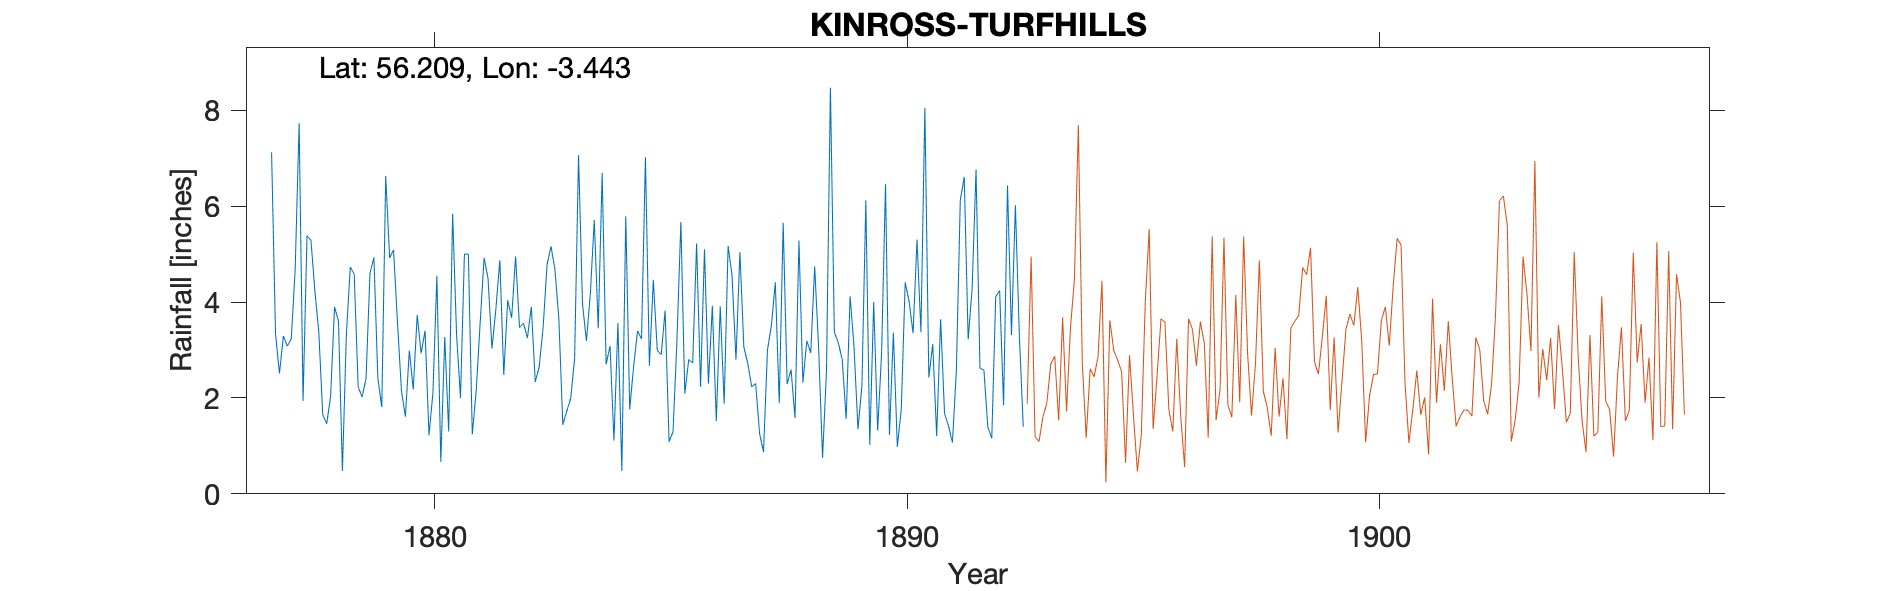

Source data for this figure (header and first rows):
KINROSS TURFHILLS, , , , , , , , , , , , , , , , , , , , , , , 
Grid ref, NO 106 028, Long, -3.443, Lat, 56.21, Elevation, 400, ft, , , , , , , , , , , , , , , 
Station no, RR1814, , , , , , , , , , , , , , , , , , , , , , 
, 1870, 1871, 1872, 1873, 1874, 1875, 1876, 1877, 1878, 1879, 1880, 1881, 1882, 1883, 1884, 1885, 1886, 1887, 1888, 1889, 1890, 1891, 1892
January, , , , , , , , 7.12, 3.37, 2.4, 2.18, 2, 4.04, 4.68, 6.69, 2.67, 5.22, 3.06, 2.59, 3.15, 6.46, 3.12, 2.62
February, , , , , , , , 3.34, 1.65, 4.6, 3.73, 5, 3.67, 3.65, 2.7, 4.46, 2.23, 2.72, 1.58, 2.8, 1.23, 1.2, 2.58
March, , , , , , , , 2.51, 1.46, 4.93, 2.93, 5, 4.95, 1.44, 3.08, 2.99, 5.1, 2.23, 5.28, 1.56, 3.36, 3.64, 1.39
April, , , , , , , , 3.29, 2.03, 2.41, 3.4, 1.24, 3.47, 1.72, 1.11, 2.9, 2.3, 2.3, 2.32, 4.12, 0.98, 1.67, 1.16
May, , , , , , , , 3.08, 3.9, 1.81, 1.22, 2.15, 3.56, 1.99, 3.56, 3.82, 3.92, 1.26, 3.19, 3.06, 1.76, 1.42, 4.11
June, , , , , , , , 3.23, 3.6, 6.63, 2.11, 3.57, 3.25, 2.82, 0.48, 1.09, 1.52, 0.87, 2.94, 1.35, 4.41, 1.07, 4.24
July, , , , , , , , 4.69, 0.48, 4.92, 4.55, 4.92, 3.9, 7.06, 5.79, 1.29, 3.91, 3, 4.74, 2.25, 4.01, 2.56, 1.85
August, , , , , , , , 7.73, 3.31, 5.09, 0.67, 4.49, 2.33, 3.96, 1.76, 3.19, 1.88, 3.51, 3.05, 6.12, 3.35, 6.12, 6.43
September, , , , , , , , 1.94, 4.73, 3.56, 3.27, 3.03, 2.65, 3.19, 2.66, 5.67, 5.17, 4.41, 0.75, 1.02, 5.3, 6.61, 3.31
October, , , , , , , , 5.38, 4.58, 2.15, 1.3, 3.86, 3.47, 4.18, 3.4, 2.09, 4.55, 1.89, 2.56, 4, 3.37, 3.22, 6.02
November, , , , , , , , 5.29, 2.23, 1.61, 5.84, 4.87, 4.78, 5.71, 3.23, 2.8, 2.8, 5.65, 8.47, 1.32, 8.05, 4.27, 3.31
December, , , , , , , , 4.23, 2.02, 2.99, 3.33, 2.48, 5.16, 3.45, 7.02, 2.73, 5.04, 2.29, 3.37, 2.93, 2.43, 6.76, 1.4
Total, , , , , , , , 51.83, 33.36, 43.1, 34.53, 42.61, 45.23, 43.85, 41.48, 35.7, 43.64, 33.19, 40.84, 33.68, 44.71, 41.66, 38.42
1893 Gauge moved 1.5 miles S, , , , , , , , , , , , , , , , , , , , , , , 
